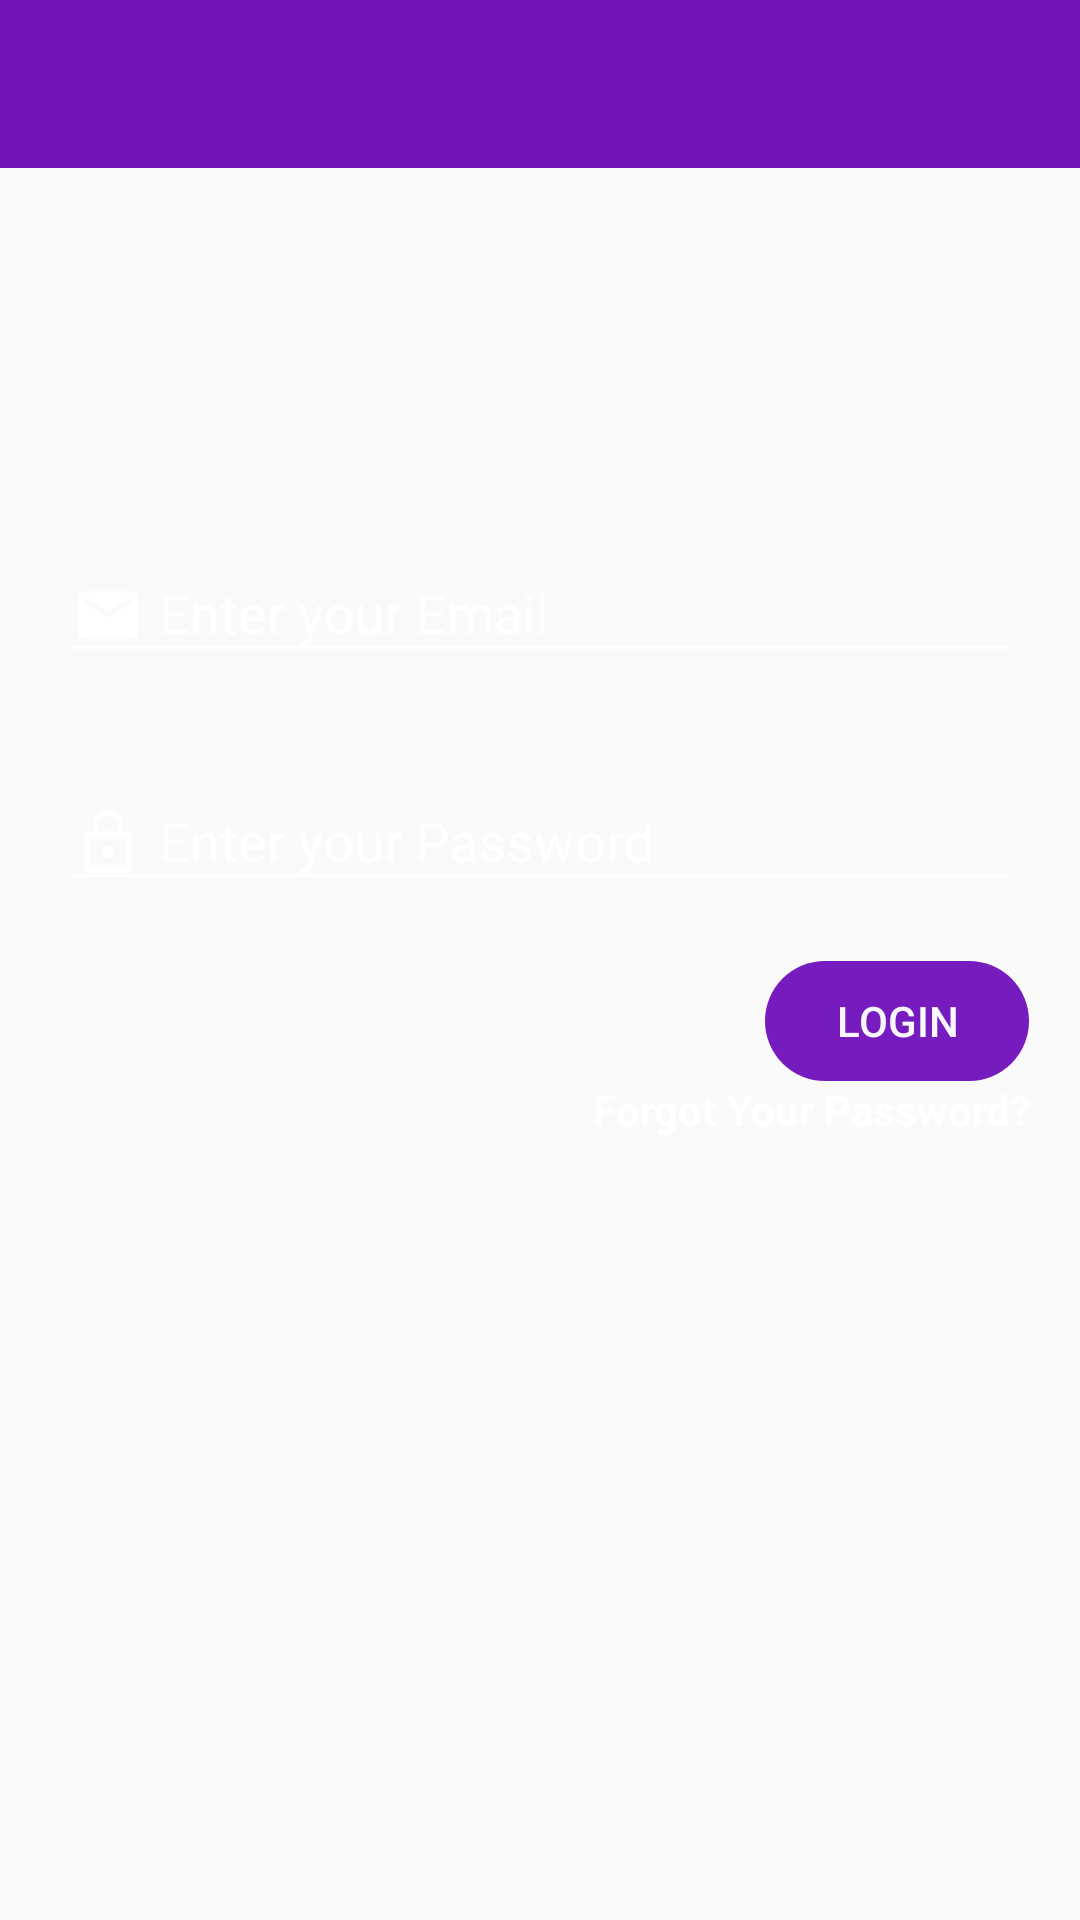

Layout XML and referenced resources for this Android screen:
<!-- AndroidManifest.xml: application theme AppTheme -->
<!-- res/layout/activity_login.xml -->
<?xml version="1.0" encoding="utf-8"?>
<androidx.constraintlayout.widget.ConstraintLayout xmlns:android="http://schemas.android.com/apk/res/android"
    xmlns:app="http://schemas.android.com/apk/res-auto"
    xmlns:tools="http://schemas.android.com/tools"
    android:layout_width="match_parent"
    android:layout_height="match_parent"
    android:background="@drawable/login"
    tools:context=".RegisterActivity">

    <include
        android:id="@+id/reg_app_bar"
        layout="@layout/layout_app_bar"
        android:layout_width="0dp"
        android:layout_height="wrap_content"
        app:layout_constraintEnd_toEndOf="parent"
        app:layout_constraintHorizontal_bias="0.0"
        app:layout_constraintStart_toStartOf="parent"
        app:layout_constraintTop_toTopOf="parent"></include>

    <Button
        android:id="@+id/reg_btn"
        android:layout_width="wrap_content"
        android:layout_height="40dp"
        android:layout_alignParentLeft="true"
        android:layout_alignParentBottom="true"
        android:layout_marginTop="20dp"
        android:backgroundTint="@color/colorPrimaryDark"
        android:background="@drawable/round_btn"
        android:paddingLeft="20dp"
        android:paddingRight="20dp"
        android:text="Login"

        android:textColor="#F5FFFFFF"
        app:layout_constraintEnd_toEndOf="parent"
        app:layout_constraintHorizontal_bias="0.938"
        app:layout_constraintStart_toStartOf="parent"
        app:layout_constraintTop_toBottomOf="@+id/reg_password" />

    <TextView
        android:id="@+id/login_et1"
        android:layout_width="wrap_content"
        android:layout_height="wrap_content"
        android:layout_alignParentLeft="true"
        android:layout_alignParentTop="true"
        android:layout_alignParentRight="true"
        android:layout_marginStart="20dp"
        android:layout_marginTop="60dp"
        android:layout_marginRight="123dp"
        android:text=""
        android:textColor="#fff"
        android:textColorHighlight="#fff"
        android:textColorHint="#fff"
        android:textColorLink="#fff"
        android:textSize="24sp"
        app:layout_constraintEnd_toEndOf="parent"
        app:layout_constraintHorizontal_bias="0.0"
        app:layout_constraintStart_toStartOf="parent"
        app:layout_constraintTop_toBottomOf="@+id/reg_app_bar" />

    <com.google.android.material.textfield.TextInputLayout
        android:id="@+id/reg_email"
        android:layout_width="match_parent"
        android:layout_height="wrap_content"
        android:layout_margin="20dp"
        app:hintTextAppearance="@style/TextAppearance.App.TextInputLayout"
        android:background="@drawable/round_btn"
        android:textColor="#fff"
        android:textColorHint="#fff"
        app:boxBackgroundColor="#FFFFFF"
        app:boxStrokeColor="#F5FFFFFF"
        app:layout_constraintTop_toBottomOf="@+id/login_et1"
        tools:layout_editor_absoluteX="20dp">

        <com.google.android.material.textfield.TextInputEditText
            android:layout_width="match_parent"
            android:layout_height="wrap_content"
            android:drawableLeft="@drawable/ic_email_black_24dp"
            android:drawablePadding="5dp"
            android:hint="Enter your Email"
            android:inputType="textEmailAddress"
            android:textColor="#fff"
            android:textColorHighlight="#fff"
            android:textColorHint="#fff"
            android:textColorLink="#fff" />
    </com.google.android.material.textfield.TextInputLayout>

    <com.google.android.material.textfield.TextInputLayout
        android:id="@+id/reg_password"
        android:layout_width="match_parent"
        android:layout_height="wrap_content"
        android:textColor="#fff"
        android:textColorHint="#fff"
        app:hintTextAppearance="@style/TextAppearance.App.TextInputLayout"
        android:layout_margin="20dp"
        android:layout_marginTop="8dp"
        app:layout_constraintEnd_toEndOf="parent"
        app:layout_constraintTop_toBottomOf="@+id/reg_email">

        <com.google.android.material.textfield.TextInputEditText
            android:layout_width="match_parent"
            android:layout_height="wrap_content"
            android:drawableLeft="@drawable/ic_lock_outline_black_24dp"
            android:drawablePadding="5dp"
            android:hint="Enter your Password"

            android:inputType="textPassword"
            android:textColor="#fff"
            android:textColorHighlight="#fff"
            android:textColorHint="#fff"
            android:textColorLink="#fff" />
    </com.google.android.material.textfield.TextInputLayout>

    <TextView
        android:id="@+id/forgot_pass"
        android:layout_width="wrap_content"
        android:layout_height="wrap_content"
        android:layout_marginEnd="16dp"
        android:layout_marginBottom="232dp"
        android:text="Forgot Your Password?"
        android:textColor="#fff"
        android:textColorHint="#fff"
        android:textStyle="bold"
        app:layout_constraintBottom_toBottomOf="parent"
        app:layout_constraintEnd_toEndOf="parent"
        app:layout_constraintTop_toBottomOf="@+id/reg_btn"
        app:layout_constraintVertical_bias="0.0" />

</androidx.constraintlayout.widget.ConstraintLayout>
<!-- res/layout/layout_app_bar.xml (included above) -->
<?xml version="1.0" encoding="utf-8"?>
<androidx.appcompat.widget.Toolbar xmlns:android="http://schemas.android.com/apk/res/android"
    xmlns:app="http://schemas.android.com/apk/res-auto"
    android:id="@+id/app_bar"
    android:layout_width="match_parent"
    android:layout_height="wrap_content"
    android:background="@color/colorPrimary"
    android:theme="@style/Base.ThemeOverlay.AppCompat.Dark.ActionBar"
    app:popupTheme="@style/PopupMenuStyle">

</androidx.appcompat.widget.Toolbar>
<!-- resources referenced by this layout -->
<resources>
  <color name="colorPrimary">#7213B6</color>
  <color name="colorPrimaryDark">#FF761CBE</color>
  <!-- drawable ic_email_black_24dp (drawable) -->
  <vector android:height="24dp" android:tint="#fff"
      android:viewportHeight="24.0" android:viewportWidth="24.0"
      android:width="24dp" xmlns:android="http://schemas.android.com/apk/res/android">
      <path android:fillColor="#FFf" android:pathData="M20,4L4,4c-1.1,0 -1.99,0.9 -1.99,2L2,18c0,1.1 0.9,2 2,2h16c1.1,0 2,-0.9 2,-2L22,6c0,-1.1 -0.9,-2 -2,-2zM20,8l-8,5 -8,-5L4,6l8,5 8,-5v2z"/>
  </vector>
  <!-- drawable ic_lock_outline_black_24dp (drawable) -->
  <vector android:height="24dp" android:tint="#fff"
      android:viewportHeight="24.0" android:viewportWidth="24.0"
      android:width="24dp" xmlns:android="http://schemas.android.com/apk/res/android">
      <path android:fillColor="#FFf" android:pathData="M12,17c1.1,0 2,-0.9 2,-2s-0.9,-2 -2,-2 -2,0.9 -2,2 0.9,2 2,2zM18,8h-1L17,6c0,-2.76 -2.24,-5 -5,-5S7,3.24 7,6v2L6,8c-1.1,0 -2,0.9 -2,2v10c0,1.1 0.9,2 2,2h12c1.1,0 2,-0.9 2,-2L20,10c0,-1.1 -0.9,-2 -2,-2zM8.9,6c0,-1.71 1.39,-3.1 3.1,-3.1s3.1,1.39 3.1,3.1v2L8.9,8L8.9,6zM18,20L6,20L6,10h12v10z"/>
  </vector>
  <!-- drawable round_btn (drawable) -->
  <shape xmlns:android="http://schemas.android.com/apk/res/android"
      android:shape="rectangle">
      <corners android:radius="49dp" />
  </shape>
  <style name="PopupMenuStyle" parent="Theme.AppCompat.Light">
          <item name="android:background">@android:color/white</item>
      </style>
  <style name="TextAppearance.App.TextInputLayout" parent="@android:style/TextAppearance">
      <item name="android:textColor">#fff</item>
  
      </style>
  <style name="AppTheme" parent="Theme.AppCompat.Light.NoActionBar">
          
          <item name="colorPrimary">@color/colorPrimary</item>
          <item name="colorPrimaryDark">@color/colorPrimaryDark</item>
          <item name="colorAccent">@color/colorAccent</item>
          <item name="colorControlNormal">#fff</item>
          <item name="colorControlActivated">#000</item>
          <item name="colorControlHighlight">#000</item>
  
      </style>
  <color name="colorAccent">#FF2B13</color>
</resources>
